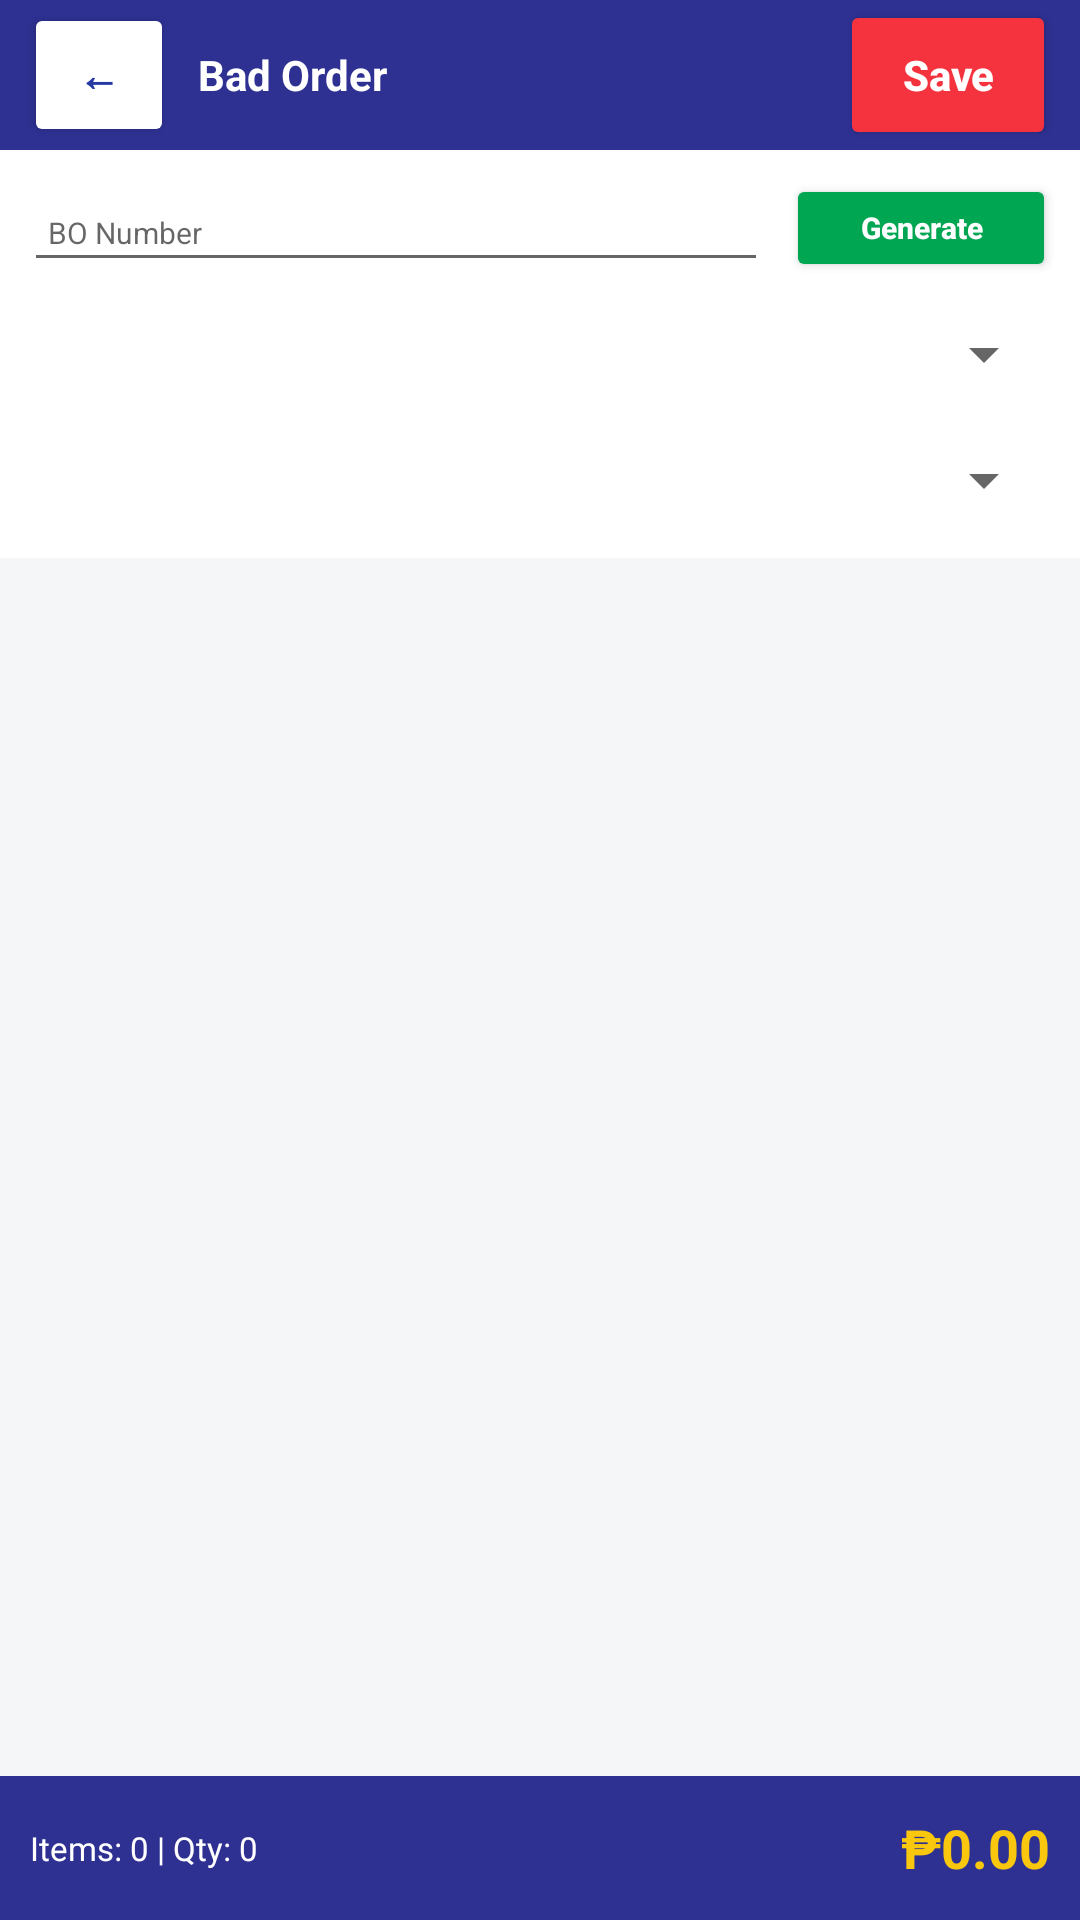

The Android layout XML behind this screen, and the referenced resources:
<!-- AndroidManifest.xml: application theme Theme.SalangiKoPu -->
<!-- res/layout/activity_bad_order.xml -->
<?xml version="1.0" encoding="utf-8"?>
<LinearLayout xmlns:android="http://schemas.android.com/apk/res/android"
    android:layout_width="match_parent"
    android:layout_height="match_parent"
    android:orientation="vertical"
    android:background="#F4F6F8">

    <LinearLayout
        android:layout_width="match_parent"
        android:layout_height="50dp"
        android:orientation="horizontal"
        android:gravity="center_vertical"
        android:paddingStart="8dp"
        android:paddingEnd="8dp"
        android:background="#2E3192">

        <Button
            android:id="@+id/btnBack"
            android:layout_width="50dp"
            android:layout_height="wrap_content"
            android:backgroundTint="#FFFFFF"
            android:text="←"
            android:textColor="#253AA5"
            android:textStyle="bold" />

        <TextView
            android:layout_width="0dp"
            android:layout_height="wrap_content"
            android:layout_weight="1"
            android:layout_marginStart="8dp"
            android:text="Bad Order"
            android:textColor="#FFFFFF"
            android:textSize="14sp"
            android:textStyle="bold" />

        <Button
            android:id="@+id/btnSave"
            android:layout_width="72dp"
            android:layout_height="50dp"
            android:backgroundTint="#F5333F"
            android:text="Save"
            android:textAllCaps="false"
            android:textColor="#FFFFFF"
            android:textStyle="bold" />
    </LinearLayout>

    <LinearLayout
        android:layout_width="match_parent"
        android:layout_height="wrap_content"
        android:orientation="vertical"
        android:padding="8dp"
        android:background="#FFFFFF">

        <LinearLayout
            android:layout_width="match_parent"
            android:layout_height="36dp"
            android:orientation="horizontal">

            <EditText
                android:id="@+id/etBoNumber"
                android:layout_width="0dp"
                android:layout_height="match_parent"
                android:layout_weight="1"
                android:hint="BO Number"
                android:paddingStart="8dp"
                android:paddingEnd="8dp"
                android:singleLine="true"
                android:textSize="10sp" />

            <Button
                android:id="@+id/btnGenerateBo"
                android:layout_width="90dp"
                android:layout_height="match_parent"
                android:layout_marginStart="6dp"
                android:backgroundTint="#00A651"
                android:text="Generate"
                android:textAllCaps="false"
                android:textColor="#FFFFFF"
                android:textSize="10sp"
                android:textStyle="bold" />
        </LinearLayout>

        <Spinner
            android:id="@+id/spinnerSupplier"
            android:layout_width="match_parent"
            android:layout_height="36dp"
            android:layout_marginTop="6dp" />

        <Spinner
            android:id="@+id/spinnerWarehouse"
            android:layout_width="match_parent"
            android:layout_height="36dp"
            android:layout_marginTop="6dp" />
    </LinearLayout>

    <EditText
        android:id="@+id/etBarcode"
        android:layout_width="1dp"
        android:layout_height="1dp"
        android:alpha="0"
        android:background="@null"
        android:cursorVisible="false"
        android:focusable="true"
        android:focusableInTouchMode="true"
        android:imeOptions="actionNone"
        android:inputType="text" />

    <ListView
        android:id="@+id/listBadOrderItems"
        android:layout_width="match_parent"
        android:layout_height="0dp"
        android:layout_weight="1"
        android:divider="@android:color/transparent"
        android:dividerHeight="4dp" />

    <LinearLayout
        android:layout_width="match_parent"
        android:layout_height="48dp"
        android:orientation="horizontal"
        android:gravity="center_vertical"
        android:paddingStart="10dp"
        android:paddingEnd="10dp"
        android:background="#2E3192">

        <TextView
            android:id="@+id/tvItemCount"
            android:layout_width="0dp"
            android:layout_height="wrap_content"
            android:layout_weight="1"
            android:text="Items: 0 | Qty: 0"
            android:textColor="#FFFFFF"
            android:textSize="11sp" />

        <TextView
            android:id="@+id/tvTotalAmount"
            android:layout_width="wrap_content"
            android:layout_height="wrap_content"
            android:text="₱0.00"
            android:textColor="#F9C80E"
            android:textSize="18sp"
            android:textStyle="bold" />
    </LinearLayout>

</LinearLayout>
<!-- resources referenced by this layout -->
<resources>
  <style name="Theme.SalangiKoPu" parent="Theme.MaterialComponents.DayNight.NoActionBar">
          
          <item name="colorPrimary">@color/purple_500</item>
          <item name="colorPrimaryVariant">@color/purple_700</item>
          <item name="colorOnPrimary">@color/white</item>
          
          <item name="colorSecondary">@color/teal_200</item>
          <item name="colorSecondaryVariant">@color/teal_700</item>
          <item name="colorOnSecondary">@color/black</item>
          
          <item name="android:statusBarColor">?attr/colorPrimaryVariant</item>
          
      </style>
  <!-- not gathered from this repository: default colours our renderer supplied (Android Studio template values) -->
  <color name="purple_500">#FF6200EE</color>
  <color name="purple_700">#FF3700B3</color>
  <color name="teal_200">#FF03DAC5</color>
  <color name="teal_700">#FF018786</color>
  <color name="black">#FF000000</color>
  <color name="white">#FFFFFFFF</color>
</resources>
